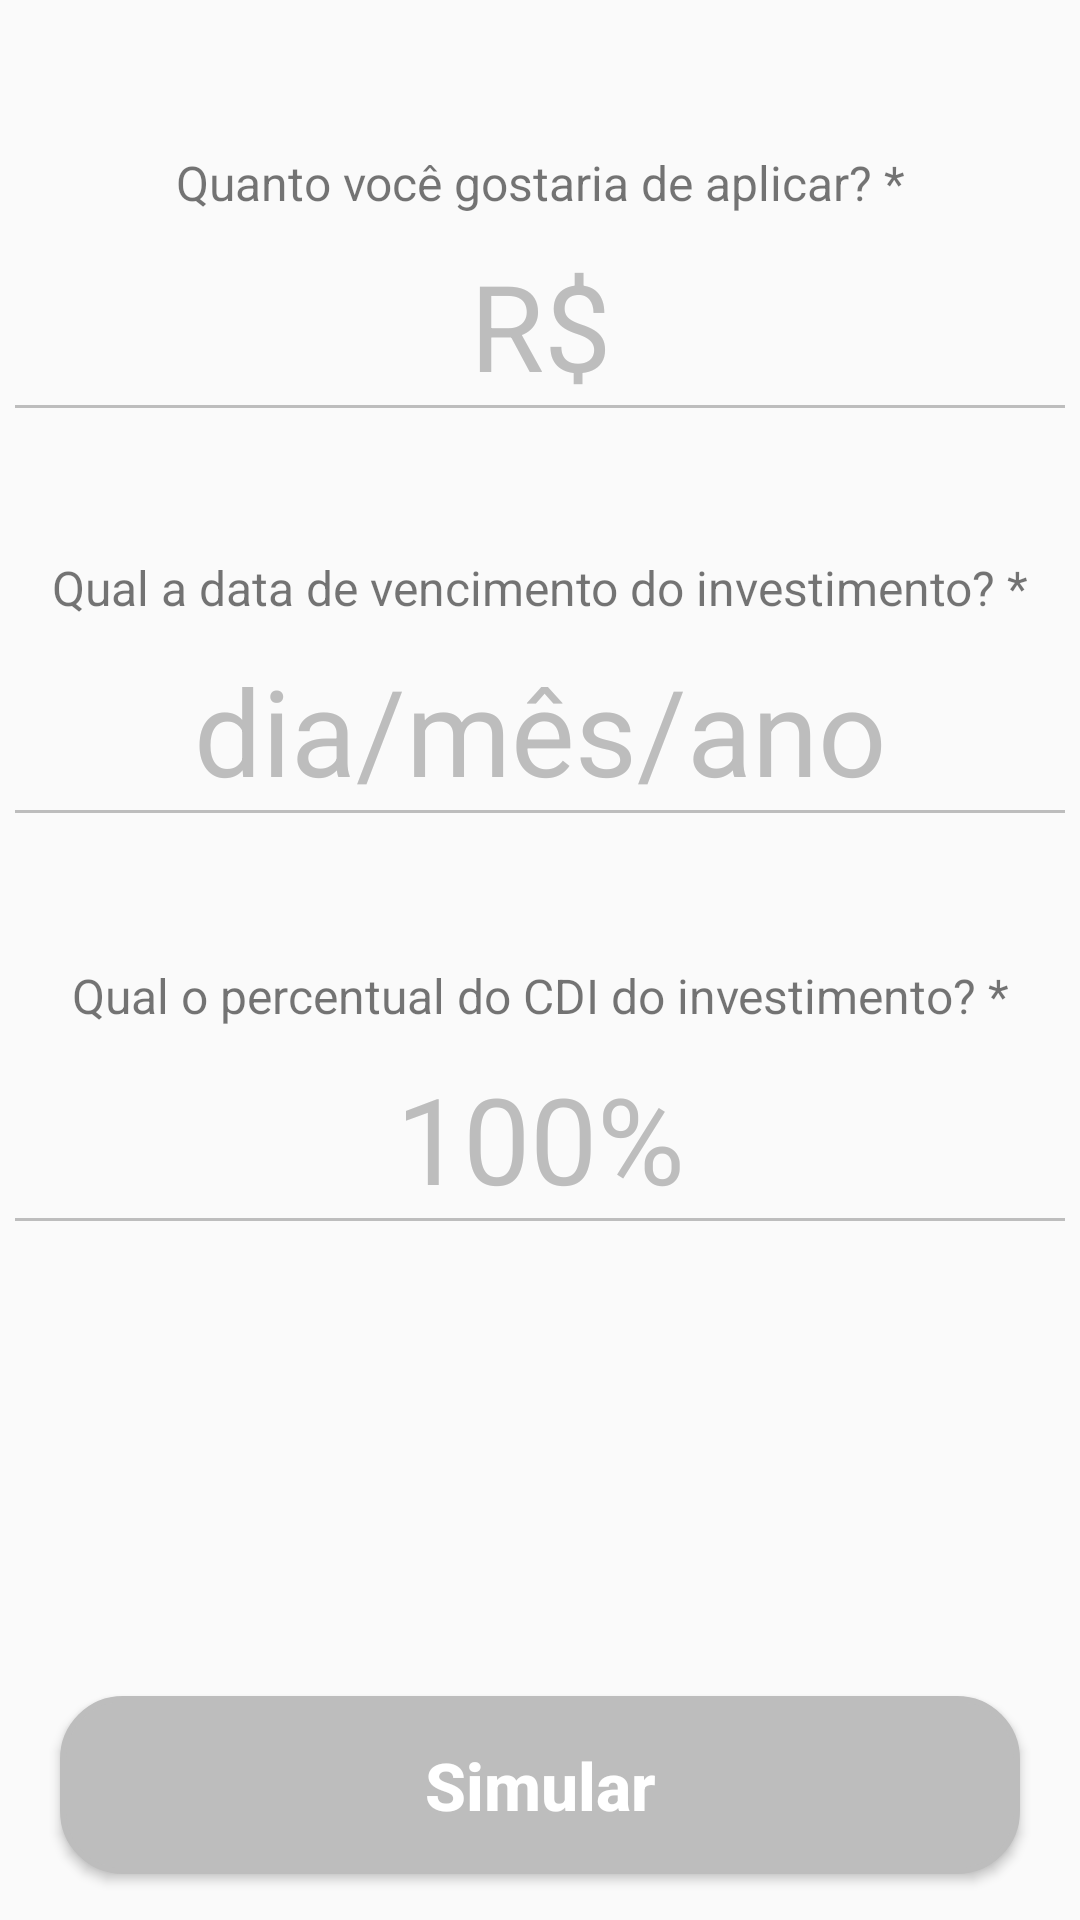

This screen was rendered from an Android layout file. Write that file and the resources it references.
<!-- AndroidManifest.xml: application theme AppTheme -->
<!-- res/layout/fragment_home.xml -->
<?xml version="1.0" encoding="utf-8"?>
<layout xmlns:android="http://schemas.android.com/apk/res/android"
    xmlns:app="http://schemas.android.com/apk/res-auto"
    xmlns:tools="http://schemas.android.com/tools">

    <data>
        <variable
            name="viewModel"
            type="br.cericatto.easynvest.home.HomeViewModel" />
    </data>

    <FrameLayout
        android:layout_width="match_parent"
        android:layout_height="match_parent">

        <LinearLayout
            android:layout_width="match_parent"
            android:layout_height="match_parent"
            android:orientation="vertical">

            

            <ScrollView
                android:id="@+id/first_container"
                android:layout_width="match_parent"
                android:layout_height="0dp"
                android:layout_weight="1"
                android:paddingBottom="10dp"
                tools:context=".ResultFragment">

                <androidx.constraintlayout.widget.ConstraintLayout
                    android:layout_width="match_parent"
                    android:layout_height="wrap_content">

                    

                    <TextView
                        android:id="@+id/how_much_would_you_like_to_apply__label"
                        style="@style/Home_LabelTextView"
                        android:text="@string/how_much_would_you_like_to_apply__label"
                        app:layout_constraintEnd_toEndOf="parent"
                        app:layout_constraintTop_toTopOf="parent" />

                    <EditText
                        android:id="@+id/how_much_would_you_like_to_apply__edit_text"
                        style="@style/Home_EntryEditText"
                        android:hint="@string/how_much_would_you_like_to_apply__hint"
                        android:inputType="numberDecimal"
                        app:layout_constraintEnd_toEndOf="parent"
                        app:layout_constraintTop_toBottomOf="@+id/how_much_would_you_like_to_apply__label" />

                    <View
                        android:id="@+id/investment__separator"
                        style="@style/Home_ViewSeparator"
                        app:layout_constraintEnd_toEndOf="parent"
                        app:layout_constraintTop_toBottomOf="@+id/how_much_would_you_like_to_apply__edit_text" />

                    

                    <TextView
                        android:id="@+id/investment_maturity_date__label"
                        style="@style/Home_LabelTextView"
                        android:focusableInTouchMode="true"
                        android:text="@string/investment_maturity_date__label"
                        app:layout_constraintEnd_toEndOf="parent"
                        app:layout_constraintTop_toBottomOf="@+id/how_much_would_you_like_to_apply__edit_text" />

                    <EditText
                        android:id="@+id/investment_maturity_date__edit_text"
                        style="@style/Home_EntryEditText"
                        android:enabled="true"
                        android:focusable="false"
                        android:hint="@string/investment_maturity_date__hint"
                        app:layout_constraintEnd_toEndOf="parent"
                        app:layout_constraintTop_toBottomOf="@+id/investment_maturity_date__label" />

                    <View
                        android:id="@+id/maturity_date__separator"
                        style="@style/Home_ViewSeparator"
                        app:layout_constraintEnd_toEndOf="parent"
                        app:layout_constraintTop_toBottomOf="@+id/investment_maturity_date__edit_text" />

                    

                    <TextView
                        android:id="@+id/what_is_cdi_percentage__label"
                        style="@style/Home_LabelTextView"
                        android:text="@string/what_is_cdi_percentage__label"
                        app:layout_constraintEnd_toEndOf="parent"
                        app:layout_constraintTop_toBottomOf="@+id/maturity_date__separator" />

                    <EditText
                        android:id="@+id/what_is_cdi_percentage__edit_text"
                        style="@style/Home_EntryEditText"
                        android:hint="@string/what_is_cdi_percentage__hint"
                        android:inputType="numberDecimal"
                        app:layout_constraintEnd_toEndOf="parent"
                        app:layout_constraintTop_toBottomOf="@+id/what_is_cdi_percentage__label" />

                    <View
                        android:id="@+id/cdi__separator"
                        style="@style/Home_ViewSeparator"
                        app:layout_constraintEnd_toEndOf="parent"
                        app:layout_constraintTop_toBottomOf="@+id/what_is_cdi_percentage__edit_text" />
                </androidx.constraintlayout.widget.ConstraintLayout>
            </ScrollView>

            

            <LinearLayout
                android:id="@+id/second_container"
                android:layout_width="match_parent"
                android:layout_height="90dp"
                android:gravity="center"
                android:orientation="vertical">

                <Button
                    android:id="@+id/simulate__button"
                    style="@style/Style_Button"
                    android:background="@drawable/border_round_ripple_grey__grey_background"
                    android:onClick="@{() -> viewModel.getEasynvestData()}"
                    android:text="@string/simulate__button"
                    app:easyButtonEnabled="@{viewModel.simulateButtonVisible}"
                    app:layout_constraintStart_toStartOf="parent"
                    app:layout_constraintTop_toBottomOf="@+id/cdi__separator" />
            </LinearLayout>
        </LinearLayout>

        

        <ImageView
            android:id="@+id/status_image"
            android:layout_width="match_parent"
            android:layout_height="match_parent"
            app:easyApiStatus="@{viewModel.status}" />
    </FrameLayout>
</layout>
<!-- resources referenced by this layout -->
<resources>
  <!-- drawable border_round_ripple_grey__grey_background (drawable) -->
  <?xml version="1.0" encoding="utf-8"?>
  <shape xmlns:android="http://schemas.android.com/apk/res/android"
      android:color="@color/grey_200"
      android:shape="rectangle">
      <solid android:color="@color/grey_400" />
      <stroke
          android:width="2dp"
          android:color="@color/grey_400" />
      <corners android:radius="30dp" />
  </shape>
  <string name="how_much_would_you_like_to_apply__hint">R$</string>
  <string name="how_much_would_you_like_to_apply__label">Quanto você gostaria de aplicar? *</string>
  <string name="investment_maturity_date__hint">dia/mês/ano</string>
  <string name="investment_maturity_date__label">Qual a data de vencimento do investimento? *</string>
  <string name="simulate__button">Simular</string>
  <string name="what_is_cdi_percentage__hint">100%</string>
  <string name="what_is_cdi_percentage__label">Qual o percentual do CDI do investimento? *</string>
  <style name="Home_LabelTextView">
          <item name="android:layout_width">match_parent</item>
          <item name="android:layout_height">wrap_content</item>
          <item name="android:layout_marginTop">50dp</item>
          <item name="android:gravity">center_horizontal</item>
          <item name="android:textSize">16sp</item>
          <item name="layout_constraintStart_toStartOf">parent</item>
      </style>
  <style name="Home_ViewSeparator">
          <item name="android:layout_width">match_parent</item>
          <item name="android:layout_height">1dp</item>
          <item name="android:layout_marginLeft">5dp</item>
          <item name="android:layout_marginRight">5dp</item>
          <item name="android:background">@color/grey_400</item>
          <item name="layout_constraintStart_toStartOf">parent</item>
      </style>
  <style name="AppTheme" parent="Theme.AppCompat.Light.DarkActionBar">
          
          
          <item name="colorPrimary">@color/colorPrimary</item>
          
          <item name="colorPrimaryDark">@color/colorPrimaryDark</item>
          
          <item name="colorAccent">@color/colorAccent</item>
          
          <item name="colorControlNormal">@color/colorPrimary</item>
          
          <item name="colorControlActivated">@color/colorPrimary</item>
          
          <item name="colorControlHighlight">@color/colorControlHighlight</item>
      </style>
  <color name="grey_200">#EEEEEE</color>
  <color name="grey_400">#BDBDBD</color>
  <style name="Colored_Buttons" parent="Widget.AppCompat.Button.Colored">
          <item name="android:textColor">@color/white</item>
          <item name="colorAccent">@color/colorAccent</item>
          <item name="colorControlHighlight">@color/colorControlHighlight</item>
          <item name="android:textStyle">bold</item>
      </style>
  <!-- drawable border_round_ripple_purple__purple_background (drawable) -->
  <?xml version="1.0" encoding="utf-8"?>
  <shape xmlns:android="http://schemas.android.com/apk/res/android"
      android:color="@color/purple_200"
      android:shape="rectangle">
      <solid android:color="@color/purple_400" />
      <stroke
          android:width="2dp"
          android:color="@color/purple_400" />
      <corners android:radius="30dp" />
  </shape>
  <color name="colorPrimary">@color/purple_500</color>
  <color name="colorPrimaryDark">@color/purple_700</color>
  <color name="colorAccent">@color/purple_900</color>
  <color name="colorControlHighlight">@color/yellow_700</color>
  <color name="white">#FFFFFF</color>
  <color name="purple_200">#CE93D8</color>
  <color name="purple_400">#AB47BC</color>
  <color name="purple_500">#9C27B0</color>
  <color name="purple_700">#7B1FA2</color>
  <color name="purple_900">#4A148C</color>
  <color name="yellow_700">#FBC02D</color>
</resources>
